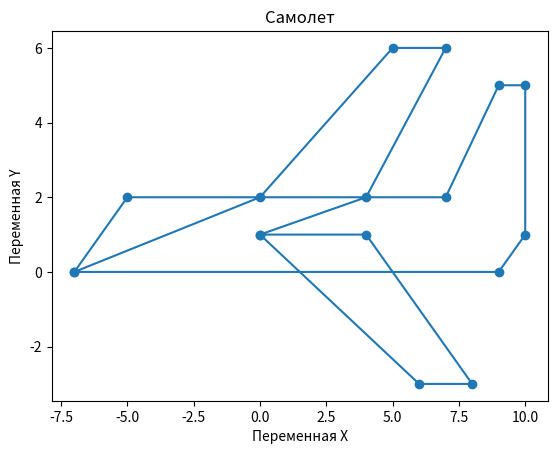
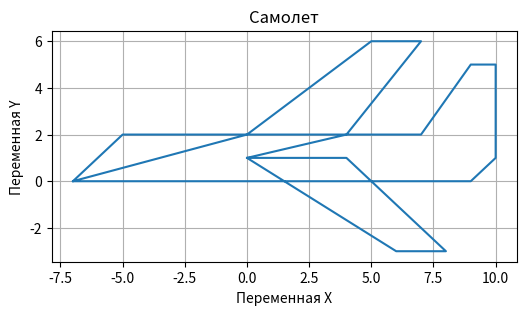

These figures' Python source, in order:
# Даны два списка x и y
# Постройте два графика: plot(x,y) и scatter(x,y) на разных координатных плоскостях.
# Постройте еще один график plot(x,y) размером (6, 3) со следущими элементами:
# линиями сетки;
# подписями осей х и y;
# названием графика "Самолет".

import matplotlib.pyplot as plt

x = [-7, -5, 7, 9, 10, 10, 9, -7, 0, 5, 7, 4, 0, 6, 8, 4, 0]
y = [0, 2, 2, 5, 5, 1, 0, 0, 2, 6, 6, 2, 1, -3, -3, 1, 1]

plt.plot(x, y)
plt.title("Самолет")
plt.xlabel('Переменная X')
plt.ylabel('Переменная Y')
plt.grid()
plt.show()

plt.scatter(x, y)
plt.title("Самолет")
plt.xlabel('Переменная X')
plt.ylabel('Переменная Y')
plt.grid()
plt.show()

plt.figure(figsize=(6, 3))
plt.plot(x, y)
plt.title("Самолет")
plt.xlabel('Переменная X')
plt.ylabel('Переменная Y')
plt.grid()
plt.show()
